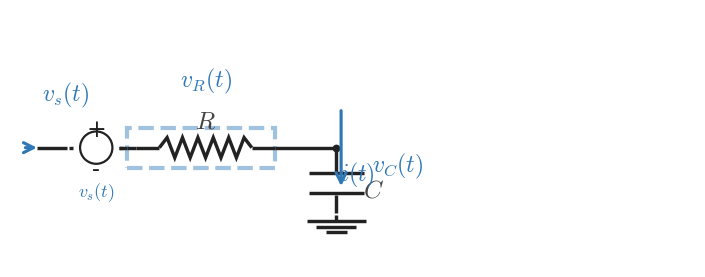

Recreate this plot in Python. (Note: this script raises an exception after producing the figure.)
from __future__ import annotations

from pathlib import Path

import matplotlib
import matplotlib.pyplot as plt
import numpy as np

matplotlib.use("Agg")

plt.rcParams.update(
    {
        "mathtext.fontset": "cm",
        "font.family": "serif",
    }
)

CANVAS_W = 8.9
CANVAS_H = 3.35
DPI = 300

OUTPUT_PATH = Path("/home/jake/Developer/MA/PIPELINE/Electrical-and-Computer-Engineering/2-Build-Lessons/4-Image-Generation/1-Outputs/Continuous-Time-Signal-Processing/5.1--input-output-systems-Images/images/l005-s004-qg-q001-q001.png")

BACKGROUND_COLOR = "white"
LINE_COLOR = "#222222"
SIGNAL_COLOR = "#2f78b7"
LABEL_COLOR = "#444444"

WIRE_LW = 2.45
COMPONENT_LW = 2.45
ANNOTATION_LW = 2.25

TEXT_SIZE = 18
LABEL_SIZE = 18
SIGNAL_LABEL_SIZE = 17

INPUT_LABEL = "$v_s(t)$"
RESISTOR_COMPONENT_LABEL = "$R$"
CAPACITOR_COMPONENT_LABEL = "$C$"
SHOW_VR_LABEL = True
SHOW_VC_LABEL = True
VR_LABEL_TEXT = "$v_R(t)$"
VC_LABEL_TEXT = "$v_C(t)$"
SOURCE_HIGHLIGHT = False
CAP_BRANCH_HIGHLIGHT = False
RES_BRANCH_HIGHLIGHT = True
SHOW_POLARITY_HINT = False


def draw_line(ax, start, end, *, color=LINE_COLOR, lw=WIRE_LW, zorder=2):
    ax.plot([start[0], end[0]], [start[1], end[1]], color=color, linewidth=lw, solid_capstyle="butt", zorder=zorder)


def draw_node(ax, point, *, size=5.2, color=LINE_COLOR, zorder=6):
    ax.plot(point[0], point[1], marker="o", markersize=size, markerfacecolor=color, markeredgecolor=color, markeredgewidth=0, linestyle="None", zorder=zorder)


def draw_arrow(ax, start, end, *, color=SIGNAL_COLOR, lw=ANNOTATION_LW, mutation_scale=18, zorder=6):
    ax.annotate(
        "",
        xy=end,
        xytext=start,
        arrowprops=dict(
            arrowstyle="->",
            color=color,
            lw=lw,
            mutation_scale=mutation_scale,
            shrinkA=0,
            shrinkB=0,
        ),
        annotation_clip=False,
        zorder=zorder,
    )


def draw_label(ax, x, y, text, *, color=LABEL_COLOR, size=TEXT_SIZE, ha="center", va="center", zorder=10):
    ax.text(x, y, text, fontsize=size, ha=ha, va=va, color=color, zorder=zorder, clip_on=False)


def draw_resistor(ax, start, end, *, color=LINE_COLOR, lw=COMPONENT_LW, zorder=3):
    start = np.asarray(start, dtype=float)
    end = np.asarray(end, dtype=float)
    delta = end - start
    length = float(np.hypot(delta[0], delta[1]))
    if length <= 1e-9:
        return
    unit = delta / length
    lead = min(0.17 * length, 0.30)
    body = length - 2.0 * lead
    if body <= 0:
        draw_line(ax, tuple(start), tuple(end), color=color, lw=lw, zorder=zorder)
        return
    amplitude = min(0.13, 0.22 * body)
    perp = np.array([-unit[1], unit[0]])
    draw_line(ax, tuple(start), tuple(start + lead * unit), color=color, lw=lw, zorder=zorder)
    draw_line(ax, tuple(end - lead * unit), tuple(end), color=color, lw=lw, zorder=zorder)
    n_points = 13
    s = np.linspace(0.0, body, n_points)
    offsets = np.zeros(n_points)
    if n_points > 2:
        offsets[1:-1] = amplitude * np.where(np.arange(1, n_points - 1) % 2 == 1, 1.0, -1.0)
    pts = start + lead * unit + s[:, None] * unit + offsets[:, None] * perp
    ax.plot(pts[:, 0], pts[:, 1], color=color, linewidth=lw, solid_capstyle="butt", solid_joinstyle="miter", zorder=zorder)


def draw_source_symbol(ax, left_x, right_x, y, *, color=LINE_COLOR, lw=1.6):
    cx = 0.5 * (left_x + right_x)
    radius = 0.21
    circle = plt.Circle((cx, y), radius, fill=False, linewidth=lw, color=color, zorder=3)
    ax.add_patch(circle)
    ax.plot([left_x - 0.05, left_x], [y, y], color=color, linewidth=WIRE_LW, solid_capstyle="butt", zorder=3)
    ax.plot([right_x, right_x + 0.05], [y, y], color=color, linewidth=WIRE_LW, solid_capstyle="butt", zorder=3)
    draw_label(ax, cx, y + 0.24, "+", color=color, size=17, ha="center", va="center", zorder=9)
    draw_label(ax, cx, y - 0.28, "-", color=color, size=17, ha="center", va="center", zorder=9)


def draw_capacitor(ax, node_x, *, color=LINE_COLOR, lw=COMPONENT_LW, zorder=3):
    y_top = 1.55
    y_plate_top = 1.22
    y_plate_bottom = 0.96
    y_ground = 0.68
    half_plate = 0.36

    draw_line(ax, (node_x, y_top), (node_x, y_plate_top + 0.02), color=color, lw=lw, zorder=zorder)
    ax.plot([node_x - half_plate, node_x + half_plate], [y_plate_top, y_plate_top], color=color, linewidth=lw, solid_capstyle="butt", zorder=zorder)
    ax.plot([node_x - half_plate, node_x + half_plate], [y_plate_bottom, y_plate_bottom], color=color, linewidth=lw, solid_capstyle="butt", zorder=zorder)
    draw_line(ax, (node_x, y_plate_bottom - 0.02), (node_x, y_ground + 0.02), color=color, lw=lw, zorder=zorder)


def draw_ground(ax, point, *, color=LINE_COLOR, lw=COMPONENT_LW, zorder=2):
    x, y = point
    y_stem_bottom = y - 0.08
    draw_line(ax, (x, y), (x, y_stem_bottom), color=color, lw=lw, zorder=zorder)
    widths = (0.38, 0.26, 0.14)
    offsets = (0.00, 0.075, 0.15)
    for width, offset in zip(widths, offsets):
        yy = y_stem_bottom - offset
        ax.plot([x - width, x + width], [yy, yy], color=color, linewidth=lw, solid_capstyle="butt", zorder=zorder)


def highlight_region(ax, x0, x1, y0, y1, *, color=SIGNAL_COLOR, lw=3.0, zorder=1):
    rect = plt.Rectangle((x0, y0), x1 - x0, y1 - y0, fill=False, linewidth=lw, linestyle="--", color=color, alpha=0.45, zorder=zorder)
    ax.add_patch(rect)


def draw_scene():
    fig, ax = plt.subplots(figsize=(CANVAS_W, CANVAS_H), dpi=DPI, facecolor=BACKGROUND_COLOR)
    ax.set_xlim(0.0, CANVAS_W)
    ax.set_ylim(0.0, CANVAS_H)
    ax.set_aspect("equal", adjustable="box")
    ax.set_axis_off()

    y_main = 1.55
    x_wire_in = 0.35
    x_source_left = 0.82
    x_source_right = 1.42
    x_source_to_res = 1.52
    x_res_start = 1.64
    x_res_end = 3.44
    x_node = 4.24

    # Optional highlighting for input/output emphasis.
    if SOURCE_HIGHLIGHT:
        highlight_region(ax, 0.58, 1.64, 1.24, 1.86, color=SIGNAL_COLOR)

    if RES_BRANCH_HIGHLIGHT:
        highlight_region(ax, x_source_to_res, x_res_end, y_main - 0.26, y_main + 0.26, color=SIGNAL_COLOR)

    if CAP_BRANCH_HIGHLIGHT:
        highlight_region(ax, x_node - 0.42, x_node + 0.42, 0.61, 1.75, color=SIGNAL_COLOR)

    # Input source + series branch.
    draw_line(ax, (x_wire_in, y_main), (x_source_left - 0.08, y_main), color=LINE_COLOR, lw=WIRE_LW, zorder=2)
    draw_source_symbol(ax, x_source_left, x_source_right, y_main)
    draw_line(ax, (x_source_right, y_main), (x_source_to_res, y_main), color=LINE_COLOR, lw=WIRE_LW, zorder=2)
    draw_line(ax, (x_source_to_res, y_main), (x_res_start, y_main), color=LINE_COLOR, lw=WIRE_LW, zorder=2)

    # Input-arrow and label.
    draw_arrow(ax, (0.20, y_main), (x_wire_in, y_main), color=SIGNAL_COLOR, lw=ANNOTATION_LW)
    draw_label(ax, 0.72, 2.24, INPUT_LABEL, color=SIGNAL_COLOR, size=SIGNAL_LABEL_SIZE, ha="center", va="center")

    # Resistor and node.
    draw_resistor(ax, (x_res_start, y_main), (x_res_end, y_main))
    draw_line(ax, (x_res_end, y_main), (x_node, y_main))
    draw_node(ax, (x_node, y_main), size=5.6)

    # Capacitor branch and reference ground.
    draw_capacitor(ax, x_node)
    ground_y = 0.68
    draw_ground(ax, (x_node, ground_y))

    # Component labels.
    draw_label(ax, 0.5 * (x_source_left + x_source_right), 0.98, INPUT_LABEL, color=SIGNAL_COLOR, size=13, ha="center", va="center")
    draw_label(ax, 2.54, 1.89, RESISTOR_COMPONENT_LABEL, color=LABEL_COLOR, size=LABEL_SIZE, ha="center", va="center")
    draw_label(ax, x_node + 0.34, 1.00, CAPACITOR_COMPONENT_LABEL, color=LABEL_COLOR, size=LABEL_SIZE, ha="left", va="center")

    if SHOW_VR_LABEL:
        draw_label(ax, 2.54, 2.42, VR_LABEL_TEXT, color=SIGNAL_COLOR, size=SIGNAL_LABEL_SIZE, ha="center", va="center")

    if SHOW_VC_LABEL:
        draw_label(ax, x_node + 0.46, 1.32, VC_LABEL_TEXT, color=SIGNAL_COLOR, size=SIGNAL_LABEL_SIZE, ha="left", va="center")

    # Current and equation-view hints.
    draw_arrow(ax, (x_node + 0.06, 2.03), (x_node + 0.06, 1.05), color=SIGNAL_COLOR, lw=ANNOTATION_LW)
    draw_label(ax, x_node + 0.05, 1.20, "$i(t)$", color=SIGNAL_COLOR, size=SIGNAL_LABEL_SIZE, ha="left", va="center")

    if SHOW_POLARITY_HINT:
        draw_label(ax, 2.53, 1.78, "$v_R(t)$", color=SIGNAL_COLOR, size=12, ha="left", va="center")
        draw_label(ax, x_node + 0.47, 1.76, "$v_C(t)$", color=SIGNAL_COLOR, size=12, ha="left", va="center")
        ax.annotate(
            "",
            xy=(2.95, 1.78),
            xytext=(0.95, 1.78),
            arrowprops=dict(arrowstyle="->", color=SIGNAL_COLOR, lw=1.4, mutation_scale=9, shrinkA=0, shrinkB=0),
            annotation_clip=False,
            zorder=6,
        )
        draw_label(ax, 2.10, 1.96, "$v_s(t)$", color=SIGNAL_COLOR, size=12, ha="left", va="center")

    Path(OUTPUT_PATH).parent.mkdir(parents=True, exist_ok=True)
    fig.savefig(OUTPUT_PATH, dpi=DPI, bbox_inches="tight", facecolor=BACKGROUND_COLOR)
    plt.close(fig)


if __name__ == "__main__":
    draw_scene()
